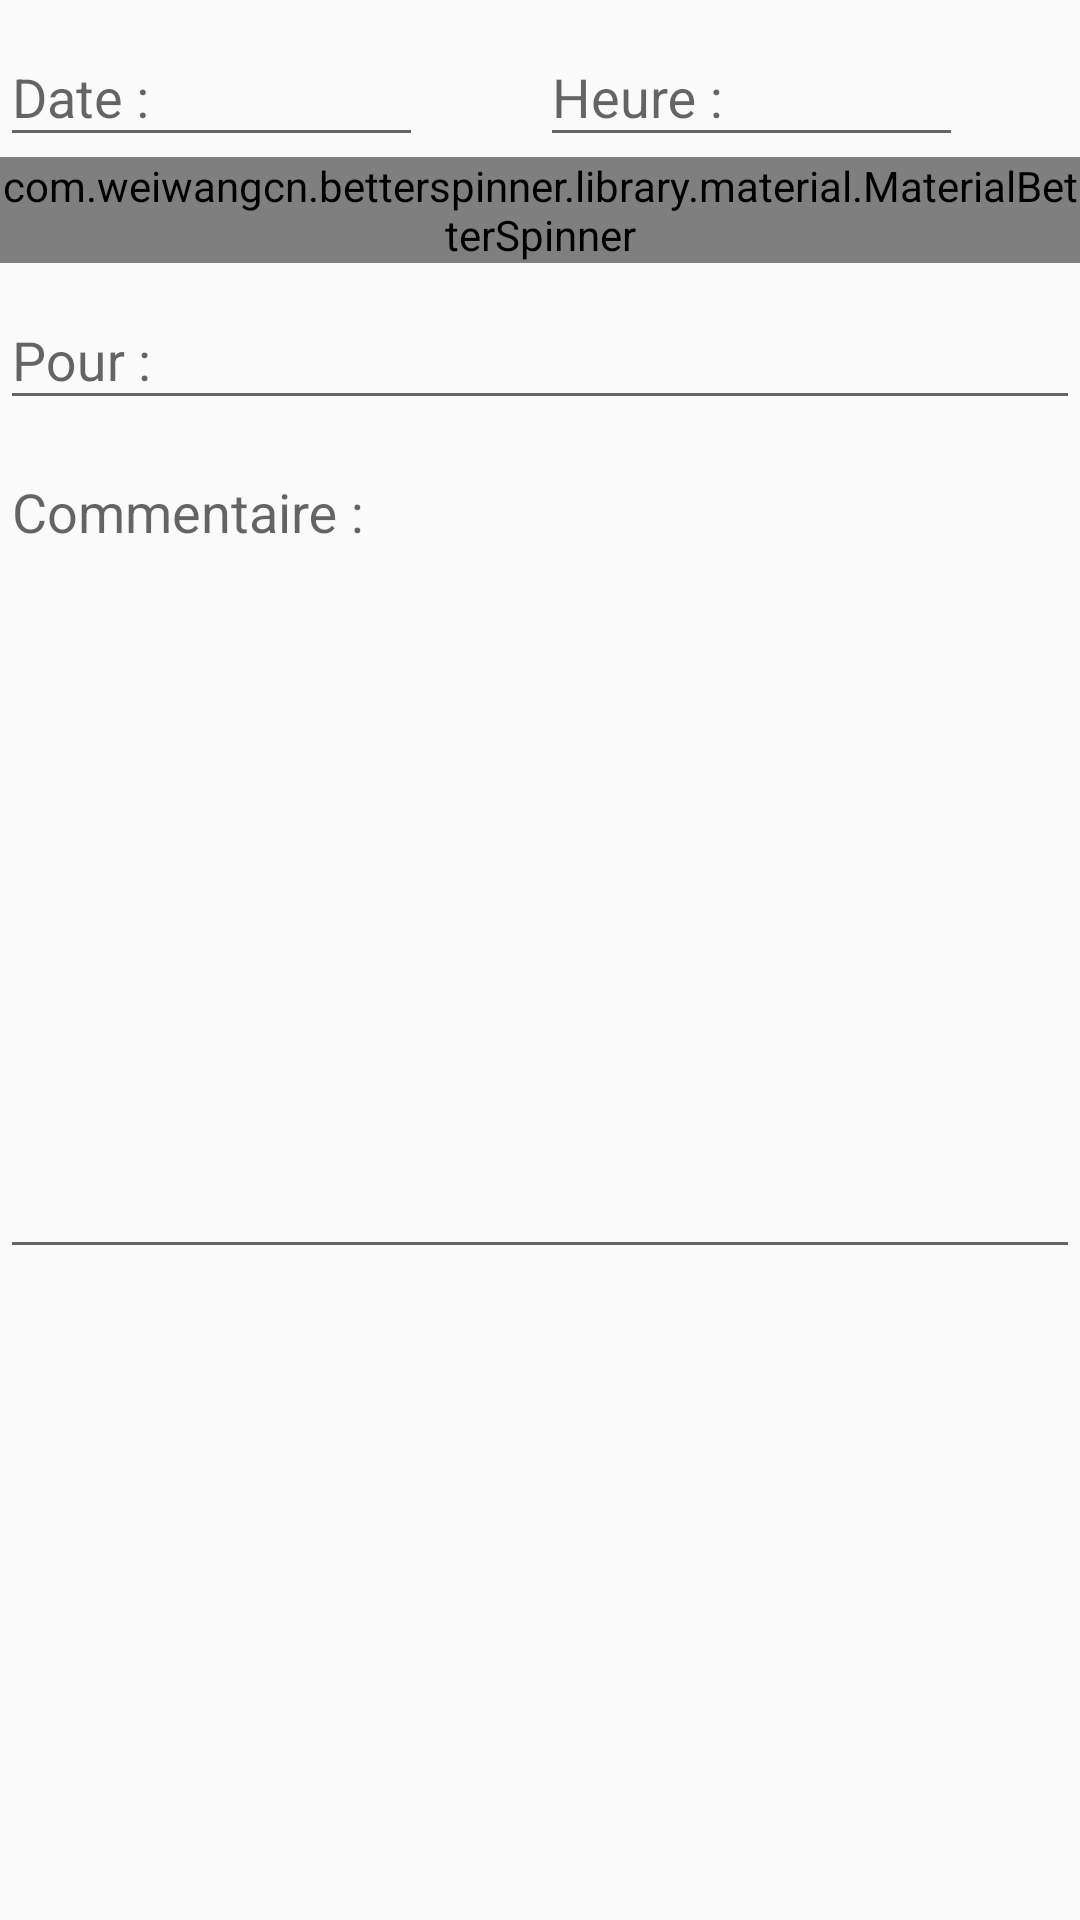

The Android layout XML behind this screen, and the referenced resources:
<!-- AndroidManifest.xml: application theme AppTheme -->
<!-- res/layout/restaurant_custom_view.xml -->
<?xml version="1.0" encoding="utf-8"?>
<RelativeLayout xmlns:android="http://schemas.android.com/apk/res/android"
    xmlns:app="http://schemas.android.com/apk/res-auto"

    android:id="@+id/linearLayout"
    android:layout_width="match_parent"
    android:layout_height="wrap_content"
    android:layout_margin="10dp">

    <com.weiwangcn.betterspinner.library.material.MaterialBetterSpinner
        android:id="@+id/pax"
        android:layout_width="wrap_content"
        android:layout_height="wrap_content"
        android:layout_below="@+id/linearLayout4"
        android:layout_centerHorizontal="true"
        android:layout_weight="1"
        android:hint="@string/nbr_pax"
        android:textColorHint="@color/colorPrimary"
        app:met_floatingLabel="normal" />

    <LinearLayout
        android:id="@+id/linearLayout4"
        android:layout_width="match_parent"
        android:layout_height="wrap_content"
        android:layout_alignParentLeft="true"
        android:layout_alignParentStart="true"
        android:layout_alignParentTop="true">

        <android.support.design.widget.TextInputLayout
            android:id="@+id/input_layout_date"
            android:layout_width="match_parent"
            android:layout_height="match_parent"
            android:layout_alignParentTop="true"
            android:layout_marginEnd="39dp"
            android:layout_marginRight="39dp"
            android:layout_toLeftOf="@+id/chambre"
            android:layout_toStartOf="@+id/chambre"
            android:layout_weight="1">

            <EditText
                android:id="@+id/date"
                android:layout_width="match_parent"
                android:layout_height="match_parent"
                android:drawableLeft="@mipmap/ic_event_available_black_24dp"

                android:hint="@string/date_arr"
                android:inputType="date" />
        </android.support.design.widget.TextInputLayout>

        <android.support.design.widget.TextInputLayout
            android:id="@+id/input_layout_hour"
            android:layout_width="match_parent"
            android:layout_height="wrap_content"
            android:layout_alignParentTop="true"
            android:layout_marginEnd="39dp"
            android:layout_marginRight="39dp"
            android:layout_toLeftOf="@+id/chambre"
            android:layout_toStartOf="@+id/chambre"
            android:layout_weight="1">

            <EditText
                android:id="@+id/hour"
                android:layout_width="match_parent"
                android:layout_height="match_parent"

                android:drawableLeft="@mipmap/ic_event_available_black_24dp"
                android:hint="@string/heure_arr"
                android:inputType="date" />
        </android.support.design.widget.TextInputLayout>

    </LinearLayout>

    <android.support.design.widget.TextInputLayout
        android:id="@+id/input_layout_arr"
        android:layout_width="match_parent"
        android:layout_height="wrap_content"
        android:layout_alignParentEnd="true"
        android:layout_alignParentRight="true"
        android:layout_below="@+id/pax"
        android:layout_weight="1">

        <EditText
            android:id="@+id/pour"
            android:layout_width="match_parent"
            android:layout_height="match_parent"
            android:hint="@string/pour"
            android:inputType="text" />
    </android.support.design.widget.TextInputLayout>

    <android.support.design.widget.TextInputLayout
        android:id="@+id/input_layout_depart"
        android:layout_width="match_parent"
        android:layout_height="wrap_content"
        android:layout_alignParentLeft="true"
        android:layout_alignParentStart="true"
        android:layout_below="@+id/input_layout_arr"
        android:layout_weight="1">

        <EditText
            android:id="@+id/comment"
            android:layout_width="match_parent"
            android:layout_height="272dp"
            android:layout_below="@+id/input_layout_arr"
            android:layout_centerHorizontal="true"
            android:gravity="top|left"
            android:hint="@string/comment"
            android:inputType="textMultiLine"
            android:lines="8"
            android:scrollbars="vertical"></EditText>
    </android.support.design.widget.TextInputLayout>

</RelativeLayout>
<!-- resources referenced by this layout -->
<resources>
  <color name="colorPrimary">#582c7e</color>
  <string name="comment">Commentaire :</string>
  <string name="date_arr">Date :</string>
  <string name="heure_arr">Heure  :</string>
  <string name="nbr_pax">Nbr de Personnes :</string>
  <string name="pour">Pour :</string>
  <style name="AppTheme" parent="Theme.AppCompat.Light.DarkActionBar">
          
          <item name="colorPrimary">@color/colorPrimary</item>
          <item name="colorPrimaryDark">@color/colorPrimaryDark</item>
          <item name="colorAccent">@color/colorAccent</item>
      </style>
  <color name="colorPrimaryDark">#360f56</color>
  <color name="colorAccent">#582c7e</color>
</resources>
